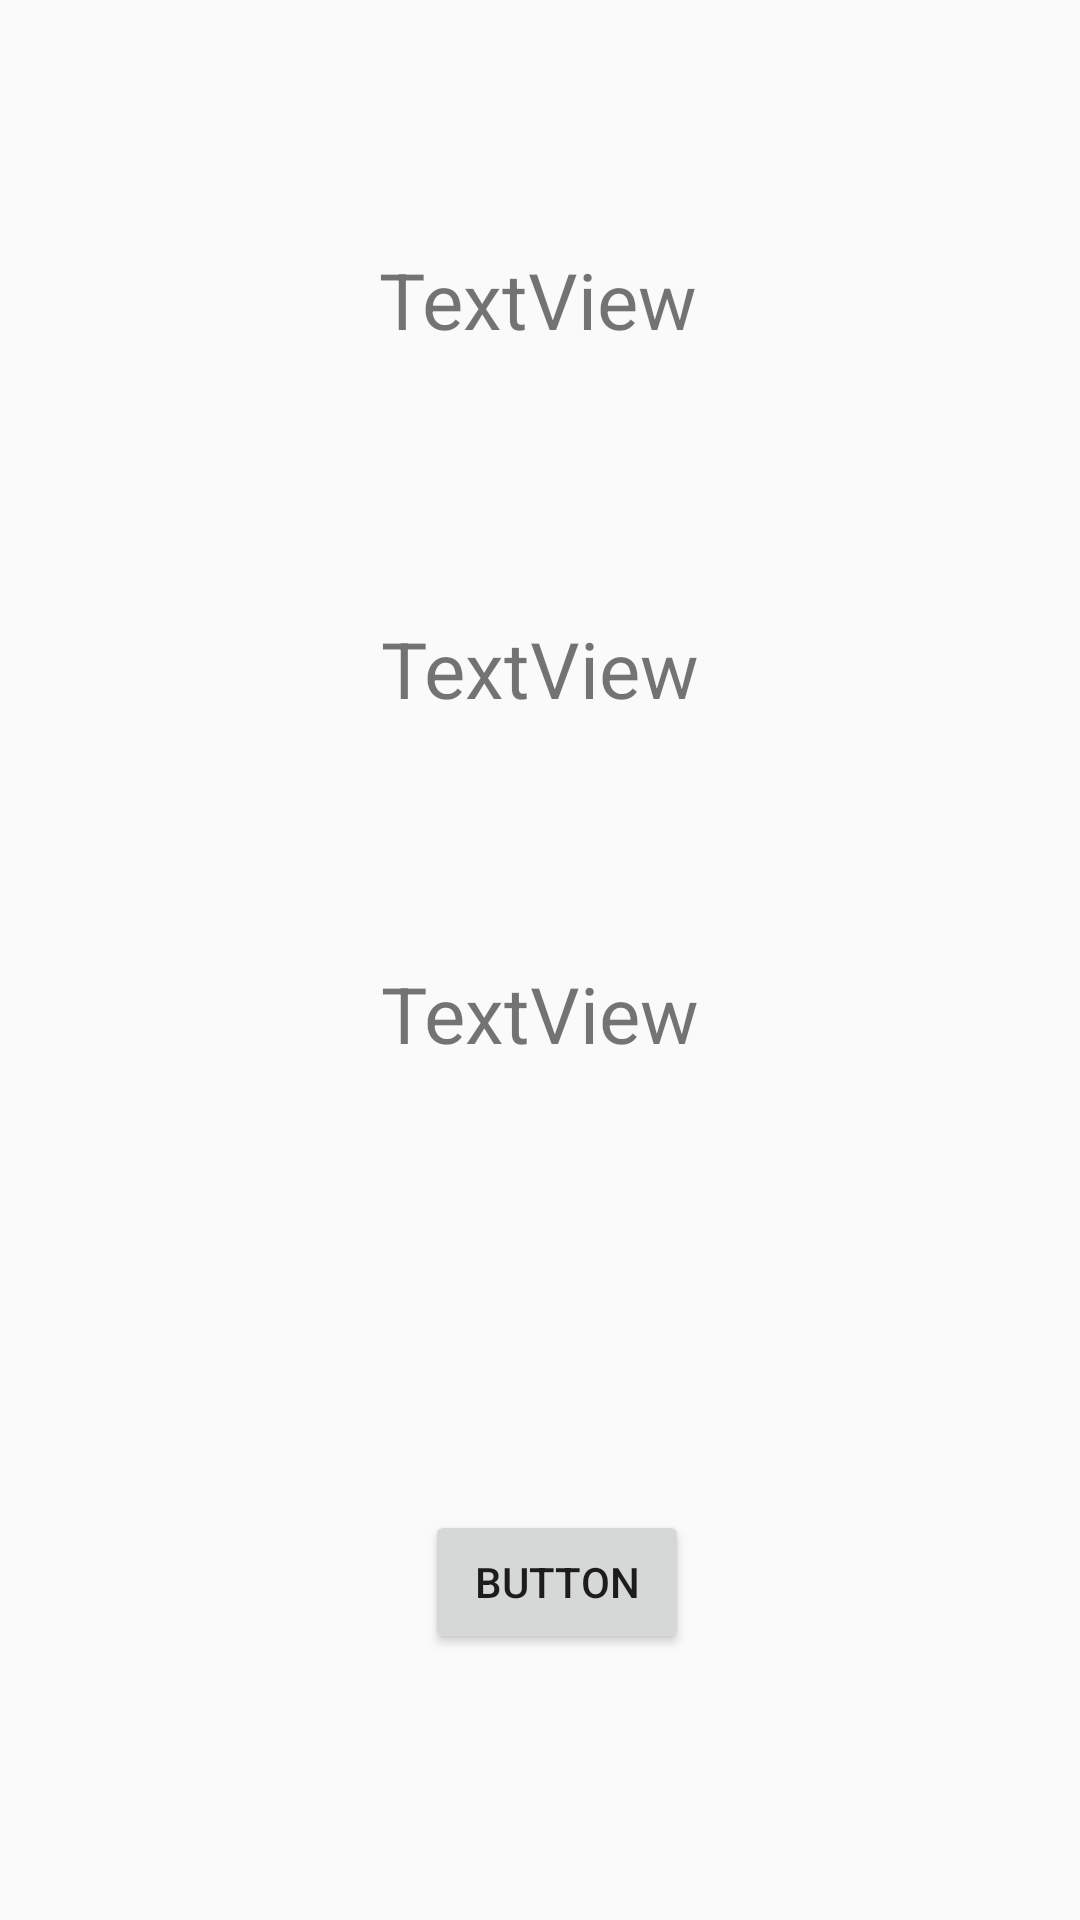

Android layout source for this screen:
<!-- AndroidManifest.xml: application theme Theme.Studentmanagement -->
<!-- res/layout/activity_main_screen.xml -->
<?xml version="1.0" encoding="utf-8"?>
<androidx.constraintlayout.widget.ConstraintLayout xmlns:android="http://schemas.android.com/apk/res/android"
    xmlns:app="http://schemas.android.com/apk/res-auto"
    xmlns:tools="http://schemas.android.com/tools"
    android:layout_width="match_parent"
    android:layout_height="match_parent"
    tools:context=".MainScreen">

    <TextView
        android:id="@+id/txt_phone"
        android:layout_width="wrap_content"
        android:layout_height="wrap_content"
        android:text="TextView"
        android:textSize="26dp"
        app:layout_constraintBottom_toBottomOf="parent"
        app:layout_constraintEnd_toEndOf="parent"
        app:layout_constraintHorizontal_bias="0.498"
        app:layout_constraintStart_toStartOf="parent"
        app:layout_constraintTop_toTopOf="parent"
        app:layout_constraintVertical_bias="0.136" />

    <Button
        android:id="@+id/btn_clear"
        android:layout_width="wrap_content"
        android:layout_height="wrap_content"
        android:layout_marginTop="148dp"
        android:text="Button"
        app:layout_constraintBottom_toBottomOf="parent"
        app:layout_constraintEnd_toEndOf="parent"
        app:layout_constraintHorizontal_bias="0.521"
        app:layout_constraintStart_toStartOf="parent"
        app:layout_constraintTop_toBottomOf="@+id/txt_role"
        app:layout_constraintVertical_bias="0.0" />

    <TextView
        android:id="@+id/txt_name"
        android:layout_width="wrap_content"
        android:layout_height="wrap_content"
        android:layout_marginTop="88dp"
        android:text="TextView"
        android:textSize="26dp"
        app:layout_constraintEnd_toEndOf="parent"
        app:layout_constraintStart_toStartOf="parent"
        app:layout_constraintTop_toBottomOf="@+id/txt_phone" />

    <TextView
        android:id="@+id/txt_role"
        android:layout_width="wrap_content"
        android:layout_height="wrap_content"
        android:layout_marginTop="80dp"
        android:text="TextView"
        android:textSize="26dp"
        app:layout_constraintEnd_toEndOf="parent"
        app:layout_constraintStart_toStartOf="parent"
        app:layout_constraintTop_toBottomOf="@+id/txt_name" />
</androidx.constraintlayout.widget.ConstraintLayout>
<!-- resources referenced by this layout -->
<resources>
  <style name="Theme.Studentmanagement" parent="Base.Theme.Studentmanagement">
      </style>
  <style name="Base.Theme.Studentmanagement" parent="Theme.AppCompat.DayNight.DarkActionBar">
          
          
      </style>
</resources>
